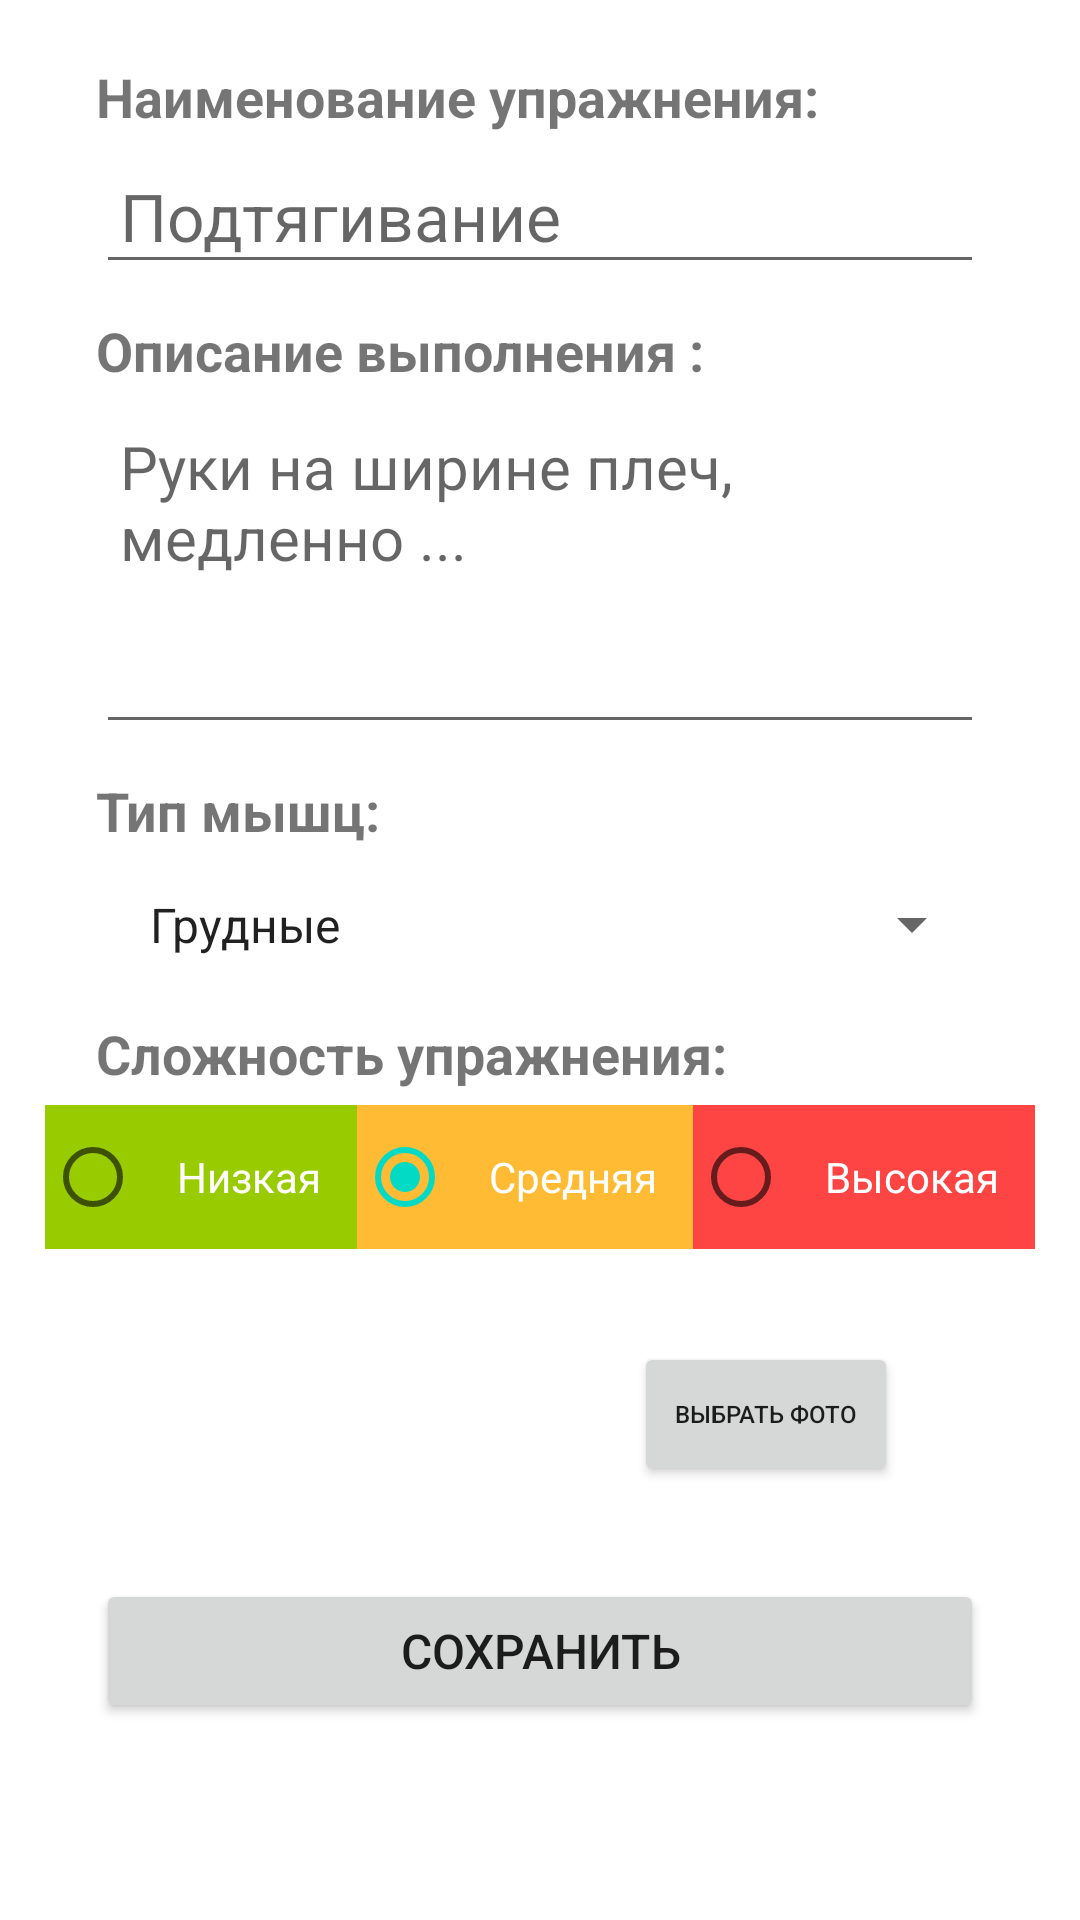

Reconstruct the res/layout file that produces this screen, plus the resources it refers to.
<!-- AndroidManifest.xml: application theme Theme.TodoListAndreySumin -->
<!-- res/layout/activity_add_exercise.xml -->
<?xml version="1.0" encoding="utf-8"?>
<androidx.constraintlayout.widget.ConstraintLayout xmlns:android="http://schemas.android.com/apk/res/android"
    xmlns:app="http://schemas.android.com/apk/res-auto"
    xmlns:tools="http://schemas.android.com/tools"
    android:layout_width="match_parent"
    android:layout_height="match_parent"
    tools:context=".view.Add_Exercise">

    <TextView
        android:id="@+id/textViewExerciseName"
        android:layout_width="match_parent"
        android:layout_height="wrap_content"
        android:layout_marginStart="32dp"
        android:layout_marginTop="20dp"
        android:layout_marginEnd="32dp"
        android:text="Наименование упражнения:"
        android:textSize="18sp"
        android:textStyle="bold"
        app:layout_constraintBottom_toTopOf="@+id/editTextExerciseName"
        app:layout_constraintEnd_toEndOf="parent"
        app:layout_constraintStart_toStartOf="parent"
        app:layout_constraintTop_toTopOf="parent" />

    <EditText
        android:id="@+id/editTextExerciseName"
        android:layout_width="match_parent"
        android:layout_height="wrap_content"
        android:layout_marginStart="32dp"
        android:layout_marginTop="5dp"
        android:layout_marginEnd="32dp"
        android:hint="@string/hint_note_name"
        android:inputType="textPersonName"
        android:padding="8dp"
        android:textSize="22sp"
        app:layout_constraintStart_toStartOf="parent"
        app:layout_constraintTop_toBottomOf="@+id/textViewExerciseName" />


    <TextView
        android:id="@+id/textViewExerciseDescription"
        android:layout_width="match_parent"
        android:layout_height="wrap_content"
        android:layout_marginStart="32dp"
        android:layout_marginTop="10dp"
        android:layout_marginEnd="32dp"
        android:text="Описание выполнения :"
        android:textSize="18sp"
        android:textStyle="bold"
        app:layout_constraintBottom_toTopOf="@+id/editTextExerciseDescription"
        app:layout_constraintEnd_toEndOf="parent"
        app:layout_constraintStart_toStartOf="parent"
        app:layout_constraintTop_toBottomOf="@+id/editTextExerciseName" />

    <EditText
        android:id="@+id/editTextExerciseDescription"
        android:layout_width="match_parent"
        android:layout_height="wrap_content"
        android:layout_marginStart="32dp"
        android:layout_marginTop="5dp"
        android:layout_marginEnd="32dp"
        android:gravity="top|start"
        android:scrollbars="vertical"
        android:hint="@string/hint_note_Description"
        android:inputType="textMultiLine"
        android:lines="6"
        android:maxLines="10"
        android:minLines="4"
        android:padding="8dp"
        android:textSize="20sp"
        app:layout_constraintTop_toBottomOf="@+id/textViewExerciseDescription"
        app:layout_constraintBottom_toTopOf="@+id/textViewTypesOfExercises"
        app:layout_constraintEnd_toEndOf="parent"
        app:layout_constraintStart_toStartOf="parent" />


    <TextView
        android:id="@+id/textViewTypesOfExercises"
        android:layout_width="match_parent"
        android:layout_height="wrap_content"
        android:layout_marginStart="32dp"
        android:layout_marginTop="10dp"
        android:layout_marginEnd="32dp"
        android:text="Тип мышц:"
        android:textSize="18sp"
        android:textStyle="bold"
        app:layout_constraintBottom_toTopOf="@+id/spinnerTypesOfExercises"
        app:layout_constraintEnd_toEndOf="parent"
        app:layout_constraintStart_toStartOf="parent"
        app:layout_constraintTop_toBottomOf="@+id/editTextExerciseDescription" />

    <Spinner
        android:id="@+id/spinnerTypesOfExercises"
        android:layout_width="match_parent"
        android:layout_height="wrap_content"
        android:layout_marginTop="5dp"
        android:layout_marginStart="32dp"
        android:layout_marginEnd="32dp"
        android:padding="10dp"
        android:textSize="22sp"
        android:entries="@array/types_of_exercises"
        app:layout_constraintBottom_toTopOf="@+id/textViewTypeOfExercises"
        app:layout_constraintEnd_toEndOf="parent"
        app:layout_constraintStart_toStartOf="parent"
        app:layout_constraintTop_toBottomOf="@+id/textViewTypesOfExercises" />

    <TextView
        android:id="@+id/textViewTypeOfExercises"
        android:layout_width="match_parent"
        android:layout_height="wrap_content"
        android:layout_marginStart="32dp"
        android:layout_marginTop="10dp"
        android:layout_marginEnd="32dp"
        android:text="Сложность упражнения:"
        android:textSize="18sp"
        android:textStyle="bold"
        app:layout_constraintBottom_toTopOf="@+id/radioGroupTypeOfExercises"
        app:layout_constraintEnd_toEndOf="parent"
        app:layout_constraintStart_toStartOf="parent"
        app:layout_constraintTop_toBottomOf="@+id/spinnerTypesOfExercises" />


    <RadioGroup
        android:id="@+id/radioGroupTypeOfExercises"
        android:layout_width="wrap_content"
        android:layout_height="wrap_content"
        android:layout_marginTop="5dp"
        android:orientation="horizontal"
        app:layout_constraintEnd_toEndOf="parent"
        app:layout_constraintStart_toStartOf="parent"
        app:layout_constraintTop_toBottomOf="@+id/textViewTypeOfExercises">

        <RadioButton
            android:id="@+id/radioButtonLow"
            android:layout_width="wrap_content"
            android:layout_height="wrap_content"
            android:background="@android:color/holo_green_light"
            android:padding="12dp"
            android:text="@string/radio_button_text"
            android:textColor="@color/white" />

        
        <RadioButton
            android:id="@+id/radioButtonMedium"
            android:layout_width="wrap_content"
            android:layout_height="wrap_content"
            android:background="@android:color/holo_orange_light"
            android:checked="true"
            android:padding="12dp"
            android:text="@string/radio_button_medium"
            android:textColor="@color/white" />

        <RadioButton
            android:id="@+id/radioButtonHigh"
            android:layout_width="wrap_content"
            android:layout_height="wrap_content"
            android:background="@android:color/holo_red_light"
            android:padding="12dp"
            android:text="@string/radio_button_high"
            android:textColor="@color/white" />
    </RadioGroup>

    <Button
        android:id="@+id/buttonSaveExercise"
        android:layout_width="match_parent"
        android:layout_height="wrap_content"
        android:layout_margin="32dp"
        android:text="@string/button_bake_note_text"
        android:textSize="16sp"
        app:layout_constraintEnd_toEndOf="parent"
        app:layout_constraintStart_toStartOf="parent"
        app:layout_constraintTop_toBottomOf="@+id/imageView" />

    <ImageView
        android:id="@+id/imageView"
        android:layout_height="50dp"
        android:layout_width="90dp"
        android:minHeight="40dp"
        android:layout_marginTop="28dp"
        app:layout_constraintBottom_toTopOf="@+id/buttonSaveExercise"
        app:layout_constraintEnd_toStartOf="@+id/buttonSelectImage"
        app:layout_constraintStart_toStartOf="parent"
        app:layout_constraintTop_toBottomOf="@+id/radioGroupTypeOfExercises"/>

    <Button
        android:id="@+id/buttonSelectImage"
        android:layout_width="wrap_content"
        android:layout_height="wrap_content"
        android:textSize="8sp"
        android:text="Выбрать фото"
        app:layout_constraintBottom_toTopOf="@+id/buttonSaveExercise"
        app:layout_constraintEnd_toEndOf="parent"
        app:layout_constraintStart_toEndOf="@+id/imageView"
        app:layout_constraintTop_toBottomOf="@+id/radioGroupTypeOfExercises" />

</androidx.constraintlayout.widget.ConstraintLayout>
<!-- resources referenced by this layout -->
<resources>
  <array name="types_of_exercises">
          <item>Грудные</item>
          <item>Спина</item>
          <item>Ноги</item>
          <item>Пресс</item>
      </array>
  <string name="button_bake_note_text">Сохранить</string>
  <string name="hint_note_Description">Руки на ширине плеч, медленно ...</string>
  <string name="hint_note_name">Подтягивание</string>
  <string name="radio_button_high">Высокая</string>
  <string name="radio_button_medium">Средняя</string>
  <string name="radio_button_text">Низкая</string>
  <style name="Theme.TodoListAndreySumin" parent="Theme.MaterialComponents.DayNight.NoActionBar">
          
          <item name="colorPrimary">@color/purple_500</item>
          <item name="colorPrimaryVariant">@color/purple_700</item>
          <item name="colorOnPrimary">@color/white</item>
          
          <item name="colorSecondary">@color/teal_200</item>
          <item name="colorSecondaryVariant">@color/teal_700</item>
          <item name="colorOnSecondary">@color/black</item>
          
          <item name="android:statusBarColor">?attr/colorPrimaryVariant</item>
          
      </style>
  <!-- not gathered from this repository: default colours our renderer supplied (Android Studio template values) -->
  <color name="purple_500">#FF6200EE</color>
  <color name="purple_700">#FF3700B3</color>
  <color name="teal_200">#FF03DAC5</color>
  <color name="teal_700">#FF018786</color>
  <color name="black">#FF000000</color>
  <color name="white">#FFFFFFFF</color>
</resources>
